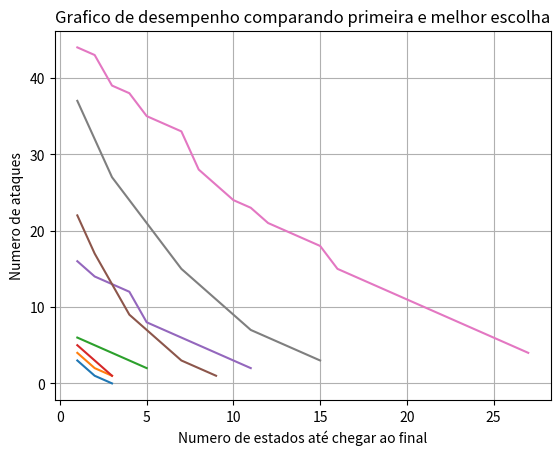

Write the Python code that produced this figure.
import random
import matplotlib.pyplot as plt
import numpy as np

valoresFuncaoHeuristicaPrimeiraEscolha = []
valoresFuncaoHeuristicaMelhorEscolha = []

def tabuleiro(n, q):
	tabuleiros = []
	for q in range(q):
		tabuleiro = []
		for i in range(n):
			tabuleiro.append(random.randint(1, n))
		tabuleiros.append(tabuleiro)
	return tabuleiros

def todosVizinhos(tabuleiro):
	vizinhos = []
	for k in range(0,len(tabuleiro)):
		novoTabuleiro = tabuleiro.copy()
		temp = tabuleiro[k]
		j = 1
		while(j <= len(tabuleiro)):
			if(j == temp):
				j +=1
				continue
			novoTabuleiro[k] = j
			vizinhos.append(novoTabuleiro.copy())
			j += 1
	return vizinhos

def umVizinho(tabuleiro):
	vizinhos = todosVizinhos(tabuleiro)
	sorteado = random.sample(vizinhos, 1)
	escolhido = sorteado[0]
	return escolhido

def numeroAtaques(node):
	conflict = []
	for i in range(0,len(node)):
		for j in range(0,len(node)):
			if (i == j):
				continue
			if (node[i] == node[j]):
				if ([i, j] in conflict or [j, i] in conflict):
					continue
				conflict.append([i, j])
				continue
			if (node[i] != node[j]):
				d = abs(i-j)
				if (node[i] == node[j] + d or node[i] == node[j] - d):
					if ([i, j] in conflict or [j, i] in conflict):
						continue
					conflict.append([i, j])
					continue
	c = len(conflict)
	return c

def hillClimbingPrimeiraEscolha(tabuleiro):
	tc = tabuleiro.copy()
	tamanhoTabuleiro = len(tabuleiro)
	tamanhoMaximo = (tamanhoTabuleiro**2 - tamanhoTabuleiro)
	lista = []
	numAtaqtc = numeroAtaques(tc)
	while True:
		ts = umVizinho(tc)
		numAtaqts = numeroAtaques(ts)
		if(len(lista) == tamanhoMaximo):
			par = [tc, numAtaqtc]
			valoresFuncaoHeuristicaPrimeiraEscolha.append(numAtaqtc)
			return par
		if ts in lista:
			continue
		if numAtaqts >= numAtaqtc:
			lista.append(ts)
		if numAtaqts < numAtaqtc:
			valoresFuncaoHeuristicaPrimeiraEscolha.append(numAtaqtc)
			return hillClimbingPrimeiraEscolha(ts)
	
	

def hillClimbingMelhorEscolha(tabuleiro):
	tc = tabuleiro.copy()
	vizinhos = todosVizinhos(tc)
	avaliação = []
	minvizinhos = []
	numAtaqtc = numeroAtaques(tc)
	for i in vizinhos:
		avaliação.append([i,numeroAtaques(i)])
	low = numeroAtaques(tc)
	for i in avaliação:
		temp = i[1]
		if temp < low:
			low = temp
	if low == numeroAtaques(tc):
		par = [tc, numAtaqtc]
		valoresFuncaoHeuristicaMelhorEscolha.append(numAtaqtc)
		return par
	for i in avaliação:
		if i[1] == low:
			minvizinhos.append(i[0])
	sorteado = random.sample(minvizinhos, 1)
	escolhido = sorteado[0]
	valoresFuncaoHeuristicaMelhorEscolha.append(numAtaqtc)
	return hillClimbingMelhorEscolha(escolhido)

	
def mainPrimeiraEscolha(n,q):
	EstadosFinais = []
	tabuleiros = tabuleiro(n, q)
	for i in tabuleiros:
		temp = hillClimbingPrimeiraEscolha(i)
		EstadosFinais.append(temp)
	return EstadosFinais


def mainMelhorEscolha(n,q):
	EstadosFinais = []
	tabuleiros = tabuleiro(n, q)
	for i in tabuleiros:
		temp = hillClimbingMelhorEscolha(i)
		EstadosFinais.append(temp)
	return EstadosFinais

def analise(tamanhoTabuleiro, numerosimulações):
	valoresFuncaoHeuristicaPrimeiraEscolha.clear() 
	valoresFuncaoHeuristicaMelhorEscolha.clear()
	EstadosFinaisPrimeiraEscolha = mainPrimeiraEscolha(tamanhoTabuleiro,numerosimulações)
	EstadosFinaisMelhorEscolha= mainMelhorEscolha(tamanhoTabuleiro,numerosimulações)
	sum = 0
	for n in range(1,tamanhoTabuleiro):
		sum += n
	x1 = []
	x2 = []
	for i in range(len(valoresFuncaoHeuristicaPrimeiraEscolha)):
		x1.append(i+1)
	for i in range(len(valoresFuncaoHeuristicaMelhorEscolha)):
		x2.append(i+1)
	
	y1 = valoresFuncaoHeuristicaPrimeiraEscolha
	y2 = valoresFuncaoHeuristicaMelhorEscolha

	# plotting the points
	plt.grid(True)
	plt.plot(x1, y1)
	plt.plot(x2, y2)
	# naming the x axis
	plt.xlabel('Numero de estados até chegar ao final')
	# naming the y axis
	plt.ylabel('Numero de ataques')

	# giving a title to my graph
	plt.title('Grafico de desempenho comparando primeira e melhor escolha')

	# function to show the plot
	plt.show()


analise(4,1)
analise(8,1)
analise(16,1)
analise(32,1)